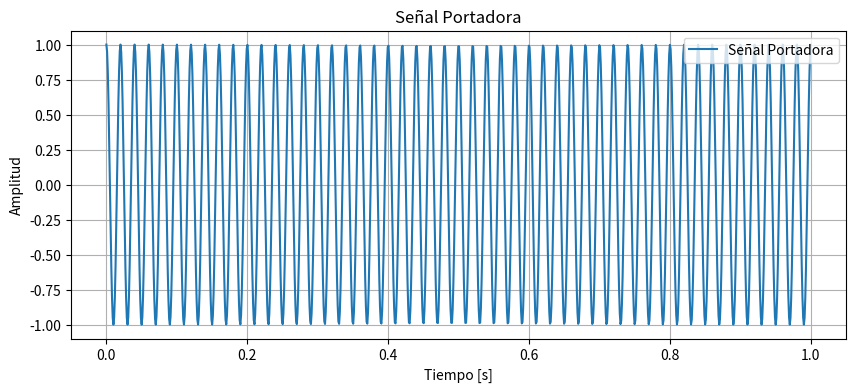
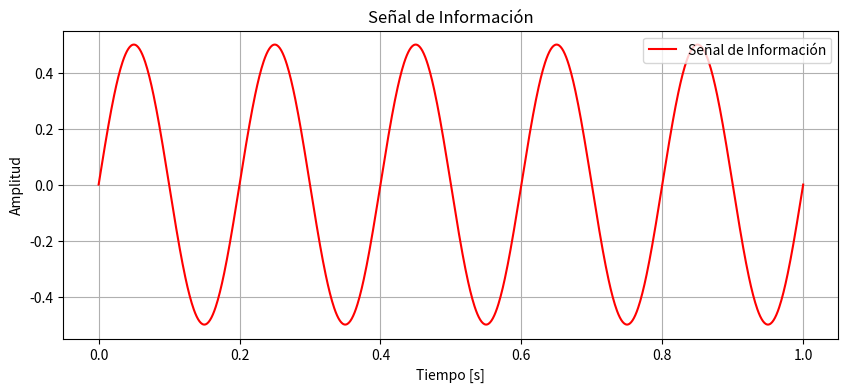

The matplotlib source for these figures, in order:
import numpy as np
import matplotlib.pyplot as plt
# Parámetros de la portadora
frecuencia_portadora = 50 # Frecuencia de la portadora en Hz
amplitud_portadora = 1 # Amplitud de la portadora
t = np.linspace(0, 1, 1000) # Tiempo de simulación
portadora = amplitud_portadora * np.cos(2 * np.pi * frecuencia_portadora *
t)
# Visualizar la señal portadora
plt.figure(figsize=(10, 4))
plt.plot(t, portadora, label='Señal Portadora')
plt.title('Señal Portadora')
plt.xlabel('Tiempo [s]')
plt.ylabel('Amplitud')
plt.legend(loc='upper right')
plt.grid(True)
plt.show()
# Parámetros de la señal de información
frecuencia_informacion = 5 # Frecuencia de la señal de información en Hz
amplitud_informacion = 0.5 # Amplitud de la señal de información
# Señal de información
informacion = amplitud_informacion * np.sin(2 * np.pi * frecuencia_informacion * t)
# Visualizar la señal de información
plt.figure(figsize=(10, 4))
plt.plot(t, informacion, label='Señal de Información', color='r')
plt.title('Señal de Información')
plt.xlabel('Tiempo [s]')
plt.ylabel('Amplitud')
plt.legend(loc='upper right')
plt.grid(True)
plt.show()

